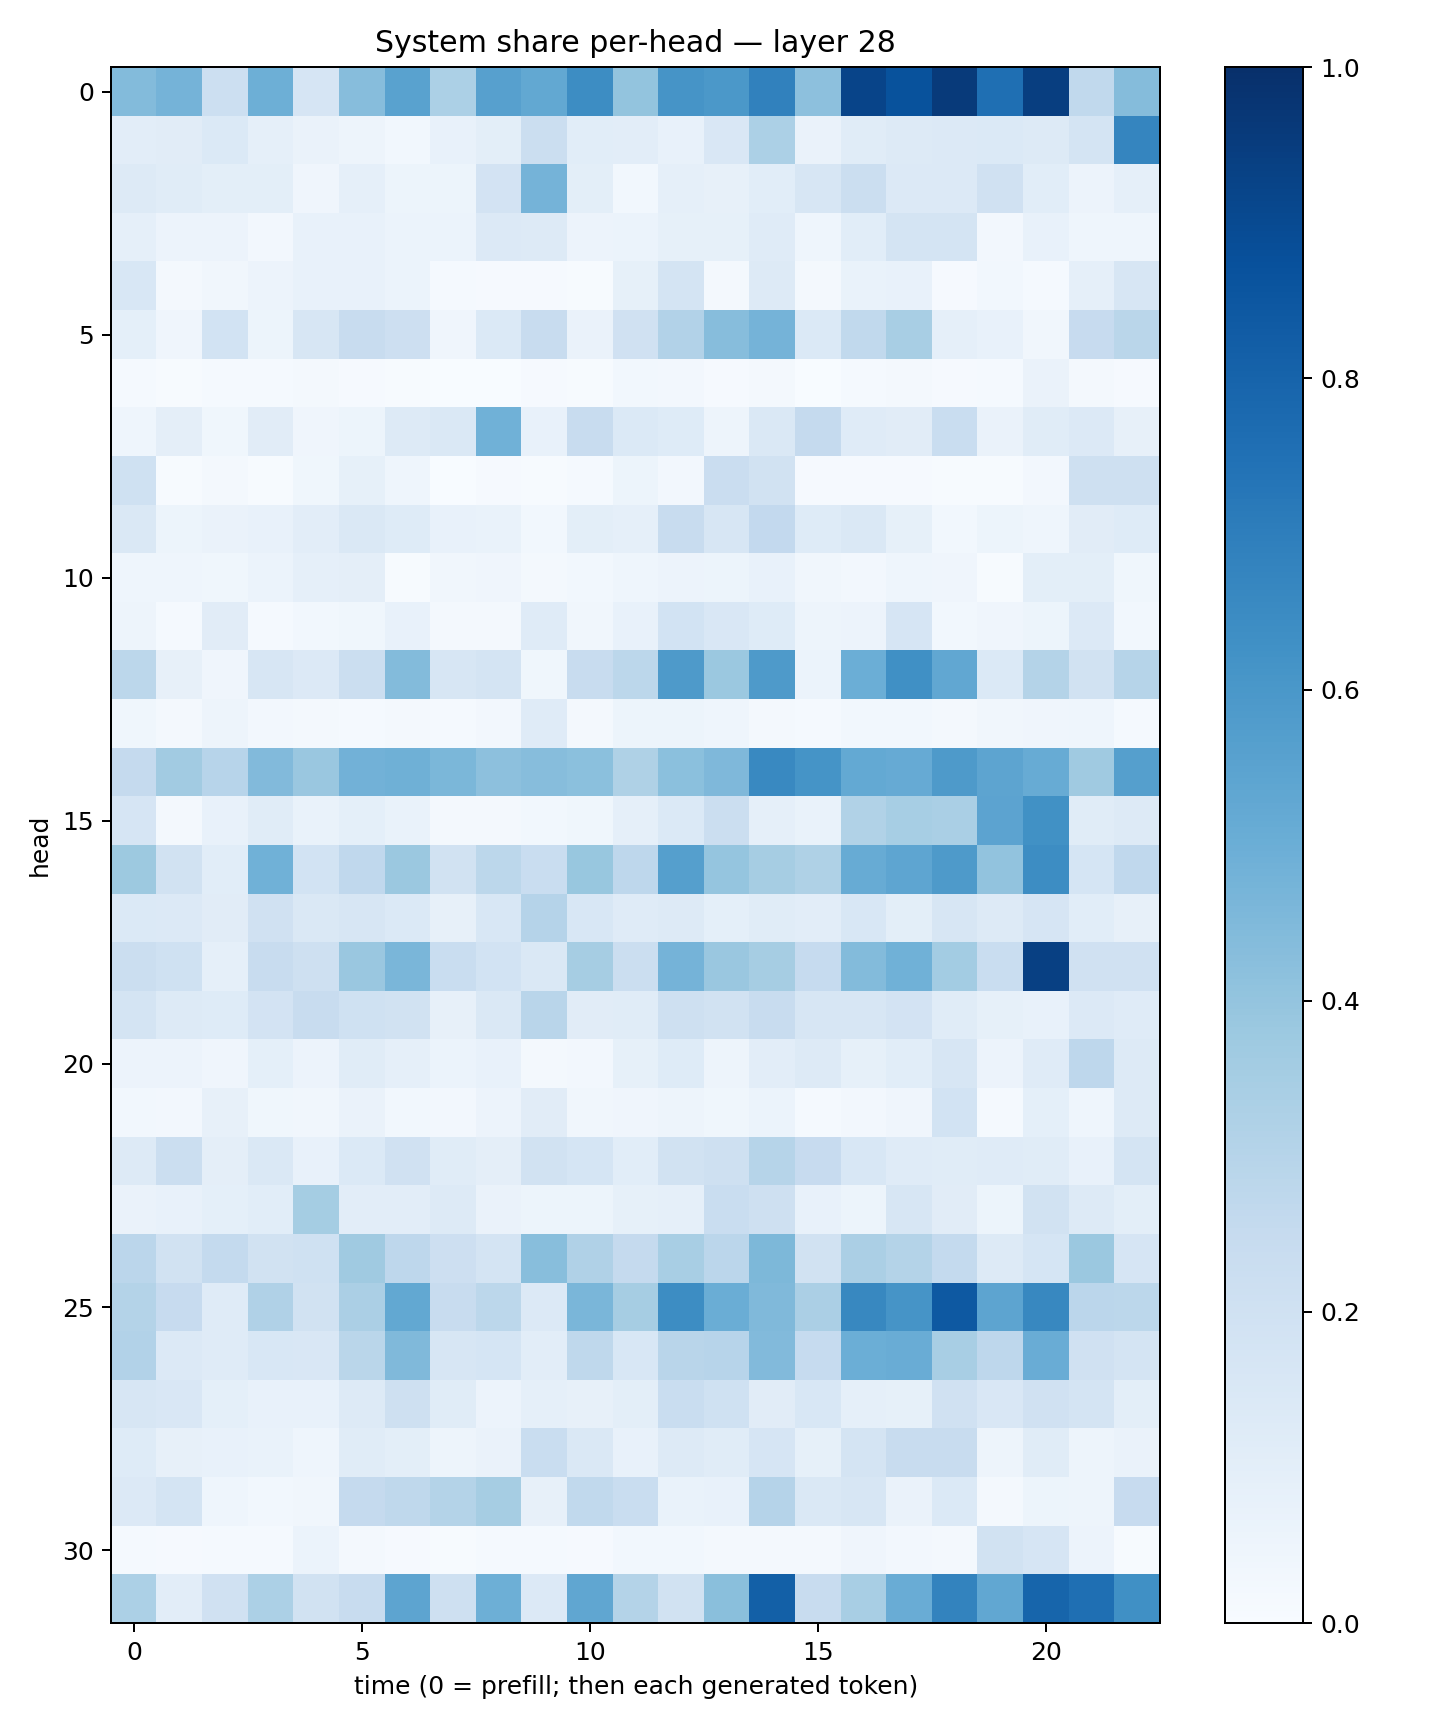

Data behind this chart, as committed beside it:
0.4405914, 0.47554773, 0.21734239, 0.49481705, 0.16441765, 0.43001062, 0.5510388, 0.33154765, 0.5598219, 0.5269837, 0.6406892, 0.40207717, 0.6114311, 0.59524643, 0.68741715, 0.41590986, 0.92034066, 0.8685457, 0.9582611, 0.75656825, 0.9436384, 0.2634954, 0.43471083
0.1047, 0.1116, 0.14, 0.08956, 0.06336, 0.05073, 0.03075, 0.07156, 0.09969, 0.2222, 0.1066, 0.1048, 0.07709, 0.1495, 0.33, 0.06453, 0.1159, 0.1327, 0.1354, 0.1368, 0.1255, 0.1742, 0.6709
0.1302, 0.1137, 0.09874, 0.1012, 0.03939, 0.08891, 0.05109, 0.05443, 0.1831, 0.4763, 0.09845, 0.03072, 0.08771, 0.0819, 0.1075, 0.1571, 0.2246, 0.1339, 0.1354, 0.1965, 0.1088, 0.05831, 0.08665
0.08746, 0.05658, 0.05568, 0.02633, 0.0705, 0.07734, 0.06053, 0.06024, 0.133, 0.132, 0.05706, 0.0596, 0.08496, 0.08487, 0.121, 0.04303, 0.1071, 0.1757, 0.174, 0.02557, 0.07284, 0.0455, 0.04524
0.1553, 0.02126, 0.0328, 0.05494, 0.07651, 0.07317, 0.061, 0.01186, 0.008399, 0.01036, 0.006334, 0.08455, 0.1774, 0.02106, 0.1322, 0.01651, 0.06831, 0.07626, 0.009432, 0.0292, 0.01498, 0.08935, 0.1608
0.09253, 0.03982, 0.1858, 0.0516, 0.1608, 0.242, 0.2117, 0.03922, 0.1373, 0.2374, 0.06336, 0.1962, 0.3096, 0.43, 0.473, 0.1396, 0.2633, 0.3427, 0.08907, 0.07375, 0.03424, 0.2431, 0.2857
0.01378, 0.00715, 0.01405, 0.01196, 0.01916, 0.008433, 0.007619, 0.003723, 0.003412, 0.009485, 0.007026, 0.02816, 0.02422, 0.01011, 0.01645, 0.003732, 0.01259, 0.01869, 0.008078, 0.01455, 0.06625, 0.01817, 0.01005
0.04372, 0.09763, 0.03806, 0.1128, 0.03977, 0.05105, 0.1312, 0.1411, 0.4876, 0.07802, 0.2372, 0.1395, 0.1218, 0.04689, 0.1483, 0.2508, 0.12, 0.112, 0.232, 0.06324, 0.1159, 0.1348, 0.07999
0.1995, 0.007303, 0.02342, 0.005631, 0.03889, 0.08387, 0.04557, 0.003169, 0.01019, 0.006929, 0.01201, 0.05433, 0.02678, 0.2284, 0.1918, 0.01068, 0.01151, 0.01083, 0.00429, 0.006683, 0.0239, 0.2094, 0.2078
0.1416, 0.05094, 0.06304, 0.07054, 0.1052, 0.1438, 0.1248, 0.07184, 0.06707, 0.02863, 0.1013, 0.08795, 0.2387, 0.1595, 0.2597, 0.122, 0.1407, 0.08573, 0.02804, 0.05179, 0.04315, 0.1114, 0.1213
0.04546, 0.04353, 0.03749, 0.05871, 0.08606, 0.09377, 0.007727, 0.03511, 0.04026, 0.01741, 0.03074, 0.04364, 0.05836, 0.05212, 0.07632, 0.03347, 0.02704, 0.04596, 0.04041, 0.00664, 0.1012, 0.09943, 0.03906
0.04688, 0.01249, 0.1126, 0.01428, 0.02866, 0.03771, 0.07502, 0.01823, 0.02248, 0.121, 0.03379, 0.07056, 0.1842, 0.1523, 0.1235, 0.05027, 0.05831, 0.1645, 0.03067, 0.03928, 0.05429, 0.1342, 0.02763
0.28, 0.08078, 0.04015, 0.157, 0.1359, 0.2198, 0.4409, 0.1607, 0.1755, 0.0378, 0.2422, 0.2791, 0.5896, 0.3805, 0.589, 0.06094, 0.4982, 0.6294, 0.5291, 0.1384, 0.3072, 0.1902, 0.2999
0.03741, 0.02131, 0.05038, 0.02717, 0.01937, 0.01449, 0.01608, 0.01238, 0.02548, 0.1188, 0.01911, 0.05157, 0.05183, 0.04322, 0.01575, 0.01231, 0.02921, 0.03087, 0.01829, 0.03325, 0.0409, 0.04511, 0.01476
0.2514, 0.3612, 0.2955, 0.4429, 0.3831, 0.4814, 0.4889, 0.4575, 0.4166, 0.4309, 0.4205, 0.3204, 0.419, 0.4501, 0.6597, 0.614, 0.5219, 0.5129, 0.5874, 0.5413, 0.5108, 0.371, 0.5652
0.1675, 0.0164, 0.07336, 0.1156, 0.07019, 0.09084, 0.06709, 0.02127, 0.02322, 0.02976, 0.03762, 0.08759, 0.1379, 0.2239, 0.08887, 0.06926, 0.3147, 0.3475, 0.3366, 0.5454, 0.6285, 0.1136, 0.1273
0.378, 0.1938, 0.1059, 0.4847, 0.1874, 0.2687, 0.3806, 0.1904, 0.2807, 0.231, 0.3882, 0.2771, 0.5648, 0.3964, 0.3487, 0.3206, 0.5109, 0.5375, 0.5879, 0.4038, 0.6429, 0.1683, 0.2672
0.1394, 0.1367, 0.1099, 0.1983, 0.1449, 0.1632, 0.1398, 0.07827, 0.156, 0.302, 0.1532, 0.1184, 0.1309, 0.09259, 0.1149, 0.1042, 0.1543, 0.1001, 0.1593, 0.1304, 0.1671, 0.1086, 0.07879
0.2196, 0.2005, 0.08619, 0.2376, 0.2066, 0.3862, 0.4617, 0.2313, 0.1855, 0.1436, 0.3481, 0.2255, 0.4728, 0.3853, 0.35, 0.2496, 0.4401, 0.4859, 0.3572, 0.2337, 0.9356, 0.1986, 0.1988
0.1758, 0.127, 0.1245, 0.1814, 0.2357, 0.202, 0.1951, 0.08154, 0.1453, 0.2913, 0.1113, 0.1145, 0.2037, 0.1936, 0.235, 0.164, 0.1563, 0.1818, 0.1168, 0.08364, 0.07714, 0.1353, 0.1211
0.05812, 0.05848, 0.03918, 0.09286, 0.05689, 0.1169, 0.08654, 0.06007, 0.07437, 0.01811, 0.02356, 0.08261, 0.1217, 0.04984, 0.1039, 0.132, 0.08417, 0.1071, 0.1605, 0.05605, 0.1199, 0.2739, 0.1304
0.03002, 0.02622, 0.08179, 0.03582, 0.03308, 0.06403, 0.02943, 0.02564, 0.05706, 0.1105, 0.03195, 0.04102, 0.04842, 0.03788, 0.06158, 0.01233, 0.02636, 0.03965, 0.1856, 0.01521, 0.09366, 0.04664, 0.1256
0.126, 0.2228, 0.09726, 0.1426, 0.07312, 0.1368, 0.1975, 0.1145, 0.09571, 0.1921, 0.1696, 0.1083, 0.1941, 0.204, 0.2986, 0.2437, 0.1536, 0.1207, 0.1148, 0.1211, 0.1138, 0.07742, 0.1725
0.06398, 0.07645, 0.09047, 0.1085, 0.3545, 0.1033, 0.1022, 0.1267, 0.06394, 0.05376, 0.05428, 0.08433, 0.0887, 0.2335, 0.2035, 0.07535, 0.05461, 0.1632, 0.1098, 0.0525, 0.1892, 0.1326, 0.1004
0.2819, 0.1942, 0.2572, 0.1948, 0.1995, 0.3698, 0.275, 0.2115, 0.1761, 0.4293, 0.3186, 0.2524, 0.3427, 0.2846, 0.4555, 0.1938, 0.3344, 0.305, 0.2568, 0.1256, 0.1695, 0.3791, 0.167
0.3079, 0.2446, 0.1199, 0.317, 0.1888, 0.3328, 0.5259, 0.2417, 0.2803, 0.1347, 0.4646, 0.3479, 0.6427, 0.5035, 0.4482, 0.335, 0.6604, 0.6101, 0.8421, 0.54, 0.6614, 0.2835, 0.2797
0.312, 0.1343, 0.1192, 0.1536, 0.1487, 0.2881, 0.4486, 0.1613, 0.1694, 0.1044, 0.273, 0.1545, 0.2918, 0.2967, 0.4439, 0.2492, 0.4997, 0.5054, 0.3427, 0.2767, 0.507, 0.198, 0.1734
0.1637, 0.1516, 0.09284, 0.07293, 0.075, 0.1289, 0.2046, 0.1143, 0.05804, 0.08919, 0.08128, 0.1002, 0.2339, 0.2002, 0.1127, 0.1551, 0.08978, 0.08429, 0.1969, 0.1485, 0.1957, 0.1719, 0.1005
0.1216, 0.08146, 0.07085, 0.06963, 0.0457, 0.1137, 0.09817, 0.04702, 0.0652, 0.2331, 0.1436, 0.07382, 0.1295, 0.1133, 0.1656, 0.08335, 0.1767, 0.2405, 0.2364, 0.04885, 0.114, 0.04935, 0.06527
0.1363, 0.1721, 0.04311, 0.02888, 0.03273, 0.2514, 0.2732, 0.3065, 0.3485, 0.0793, 0.2648, 0.2335, 0.06641, 0.07704, 0.3024, 0.1421, 0.1567, 0.06313, 0.138, 0.01935, 0.05263, 0.04747, 0.2445
0.01184, 0.009889, 0.01411, 0.01422, 0.05979, 0.01578, 0.01113, 0.006069, 0.01352, 0.01307, 0.009754, 0.02776, 0.03057, 0.01718, 0.01795, 0.01889, 0.04138, 0.02552, 0.01654, 0.1903, 0.1658, 0.05551, 0.006431
0.3293, 0.1049, 0.1967, 0.3285, 0.1939, 0.2396, 0.5404, 0.2035, 0.4954, 0.1353, 0.5351, 0.3063, 0.1929, 0.4233, 0.8148, 0.2413, 0.3405, 0.5073, 0.6778, 0.5299, 0.7946, 0.7544, 0.631
